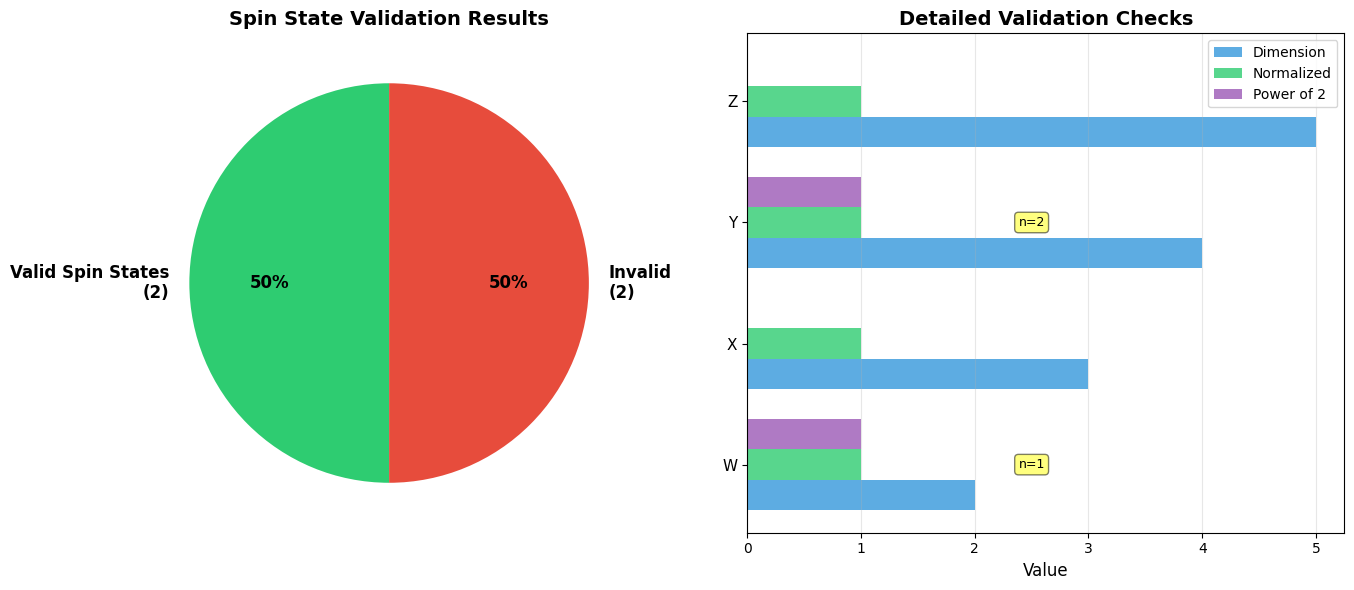
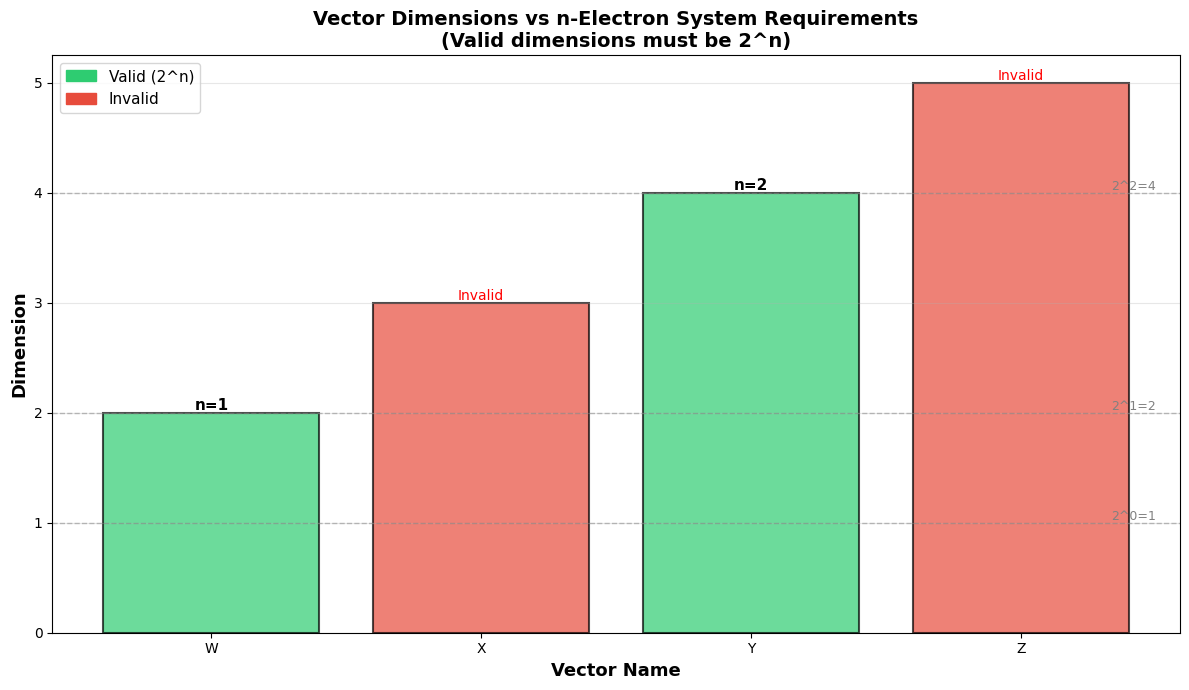
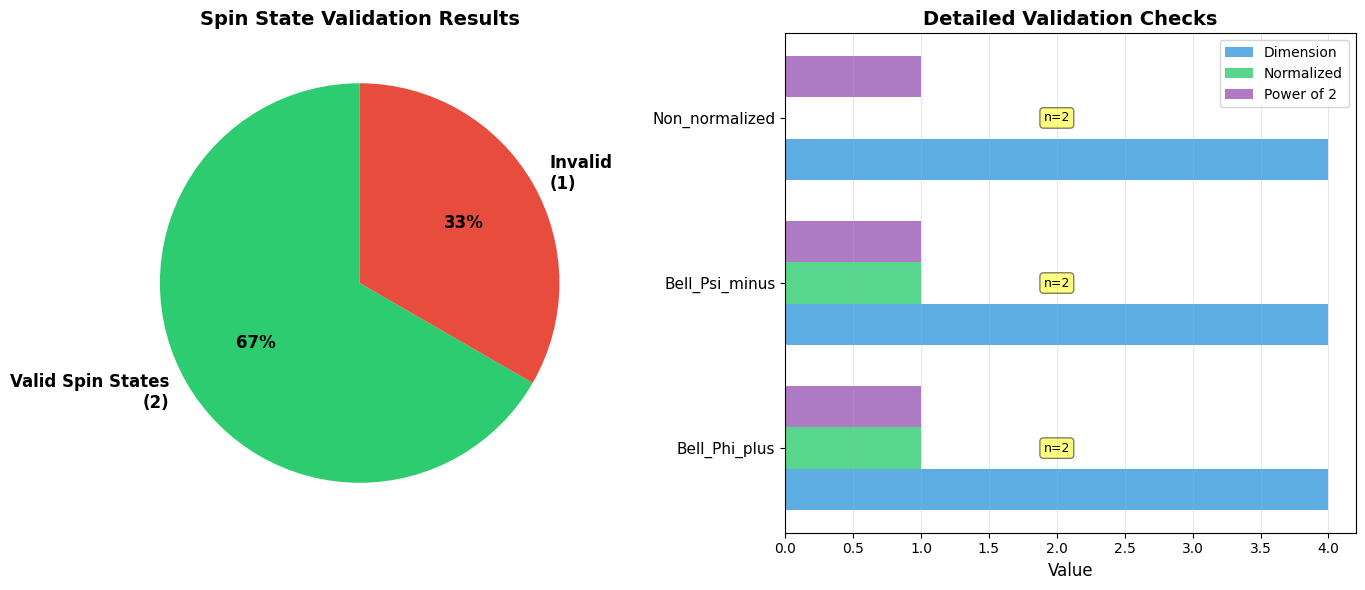

Write Python code to recreate these figures, in order.
# Filename: quantum_spin_toolkit.py

"""
Quantum Spin State Analysis Toolkit
用于分析复数向量是否满足n电子系统自旋态的条件
"""

import numpy as np
from typing import List, Dict, Tuple, Union
import json
import os
from pathlib import Path

# 创建结果保存目录
Path("./mid_result/physics").mkdir(parents=True, exist_ok=True)
Path("./tool_images").mkdir(parents=True, exist_ok=True)

# ============================================================================
# 第一层：原子函数 - 基础向量操作
# ============================================================================

def parse_complex_vector(vector_data: List[Union[str, float, int]]) -> Dict:
    """
    解析复数向量字符串或数值列表为numpy数组
    
    Args:
        vector_data: 向量数据，可以是字符串列表或数值列表
                    例如: ["1/sqrt(2)", "-i/sqrt(2)"] 或 [0.707, -0.707j]
    
    Returns:
        dict: {
            'result': list of complex numbers,
            'metadata': {
                'dimension': int,
                'has_complex': bool,
                'original_format': str
            }
        }
    """
    try:
        parsed_vector = []
        
        for element in vector_data:
            if isinstance(element, str):
                # 处理字符串表达式
                element = element.strip()
                
                # 替换常见数学符号
                element = element.replace('sqrt', 'np.sqrt')
                element = element.replace('i/', '1j/')
                element = element.replace('/i', '/1j')
                
                # 处理单独的i
                if element == 'i':
                    value = 1j
                elif element == '-i':
                    value = -1j
                elif element.startswith('i/'):
                    value = 1j / eval(element[2:])
                elif element.startswith('-i/'):
                    value = -1j / eval(element[3:])
                else:
                    value = complex(eval(element))
                
                parsed_vector.append(value)
            else:
                # 直接是数值
                parsed_vector.append(complex(element))
        
        has_complex = any(np.imag(v) != 0 for v in parsed_vector)
        
        return {
            'result': parsed_vector,
            'metadata': {
                'dimension': len(parsed_vector),
                'has_complex': has_complex,
                'original_format': 'string' if isinstance(vector_data[0], str) else 'numeric'
            }
        }
    
    except Exception as e:
        raise ValueError(f"Failed to parse vector: {str(e)}")


def compute_norm(vector: List[complex]) -> Dict:
    """
    计算复数向量的范数（模）
    
    Args:
        vector: 复数向量列表
    
    Returns:
        dict: {
            'result': float (范数值),
            'metadata': {
                'is_normalized': bool,
                'tolerance': float
            }
        }
    """
    if not vector:
        raise ValueError("Vector cannot be empty")
    
    vec_array = np.array(vector, dtype=complex)
    norm_value = float(np.linalg.norm(vec_array))
    
    tolerance = 1e-10
    is_normalized = abs(norm_value - 1.0) < tolerance
    
    return {
        'result': norm_value,
        'metadata': {
            'is_normalized': is_normalized,
            'tolerance': tolerance,
            'dimension': len(vector)
        }
    }


def compute_inner_product(vector1: List[complex], vector2: List[complex]) -> Dict:
    """
    计算两个复数向量的内积 <v1|v2>
    
    Args:
        vector1: 第一个复数向量
        vector2: 第二个复数向量
    
    Returns:
        dict: {
            'result': complex (内积值),
            'metadata': {
                'are_orthogonal': bool,
                'magnitude': float
            }
        }
    """
    if len(vector1) != len(vector2):
        raise ValueError(f"Vector dimensions must match: {len(vector1)} vs {len(vector2)}")
    
    vec1 = np.array(vector1, dtype=complex)
    vec2 = np.array(vector2, dtype=complex)
    
    # 内积: <v1|v2> = sum(conj(v1_i) * v2_i)
    inner_prod = complex(np.vdot(vec1, vec2))
    magnitude = abs(inner_prod)
    
    tolerance = 1e-10
    are_orthogonal = magnitude < tolerance
    
    return {
        'result': inner_prod,
        'metadata': {
            'are_orthogonal': are_orthogonal,
            'magnitude': magnitude,
            'tolerance': tolerance
        }
    }


def check_dimension_power_of_2(dimension: int) -> Dict:
    """
    检查维度是否为2的幂次（n电子系统的自旋态维度必须是2^n）
    
    Args:
        dimension: 向量维度
    
    Returns:
        dict: {
            'result': bool (是否为2的幂次),
            'metadata': {
                'dimension': int,
                'n_electrons': int or None,
                'explanation': str
            }
        }
    """
    if dimension <= 0:
        raise ValueError("Dimension must be positive")
    
    # 检查是否为2的幂次
    is_power_of_2 = (dimension & (dimension - 1)) == 0 and dimension != 0
    
    n_electrons = None
    if is_power_of_2:
        n_electrons = int(np.log2(dimension))
    
    explanation = (
        f"Dimension {dimension} = 2^{n_electrons} (valid for {n_electrons}-electron system)"
        if is_power_of_2
        else f"Dimension {dimension} is not a power of 2 (invalid for n-electron system)"
    )
    
    return {
        'result': is_power_of_2,
        'metadata': {
            'dimension': dimension,
            'n_electrons': n_electrons,
            'explanation': explanation
        }
    }


# ============================================================================
# 第二层：组合函数 - 自旋态验证
# ============================================================================

def validate_spin_state(vector_data: List[Union[str, float, int]], 
                       vector_name: str) -> Dict:
    """
    验证向量是否满足n电子系统自旋态的所有条件
    
    Args:
        vector_data: 向量数据
        vector_name: 向量名称（用于标识）
    
    Returns:
        dict: {
            'result': bool (是否为有效自旋态),
            'metadata': {
                'vector_name': str,
                'dimension': int,
                'is_normalized': bool,
                'is_power_of_2': bool,
                'n_electrons': int or None,
                'norm_value': float,
                'checks_passed': list of str,
                'checks_failed': list of str
            }
        }
    """
    checks_passed = []
    checks_failed = []
    
    # 步骤1：解析向量
    parsed = parse_complex_vector(vector_data)
    vector = parsed['result']
    dimension = parsed['metadata']['dimension']
    checks_passed.append(f"Vector parsing (dimension={dimension})")
    
    # 步骤2：检查归一化
    norm_result = compute_norm(vector)
    norm_value = norm_result['result']
    is_normalized = norm_result['metadata']['is_normalized']
    
    if is_normalized:
        checks_passed.append(f"Normalization (||ψ|| = {norm_value:.10f} ≈ 1)")
    else:
        checks_failed.append(f"Normalization (||ψ|| = {norm_value:.10f} ≠ 1)")
    
    # 步骤3：检查维度是否为2的幂次
    dim_check = check_dimension_power_of_2(dimension)
    is_power_of_2 = dim_check['result']
    n_electrons = dim_check['metadata']['n_electrons']
    
    if is_power_of_2:
        checks_passed.append(f"Dimension check (2^{n_electrons} = {dimension})")
    else:
        checks_failed.append(f"Dimension check ({dimension} is not 2^n)")
    
    # 最终判断
    is_valid = is_normalized and is_power_of_2
    
    return {
        'result': is_valid,
        'metadata': {
            'vector_name': vector_name,
            'dimension': dimension,
            'is_normalized': is_normalized,
            'is_power_of_2': is_power_of_2,
            'n_electrons': n_electrons,
            'norm_value': norm_value,
            'checks_passed': checks_passed,
            'checks_failed': checks_failed
        }
    }


def analyze_vector_set(vectors_dict: Dict[str, List[Union[str, float, int]]]) -> Dict:
    """
    分析一组向量，判断哪些可以作为n电子系统的自旋态
    
    Args:
        vectors_dict: 向量字典 {name: vector_data}
    
    Returns:
        dict: {
            'result': {
                'valid_count': int,
                'valid_vectors': list of str,
                'invalid_vectors': list of str
            },
            'metadata': {
                'total_vectors': int,
                'detailed_results': dict
            }
        }
    """
    valid_vectors = []
    invalid_vectors = []
    detailed_results = {}
    
    for name, vector_data in vectors_dict.items():
        validation = validate_spin_state(vector_data, name)
        detailed_results[name] = validation['metadata']
        
        if validation['result']:
            valid_vectors.append(name)
        else:
            invalid_vectors.append(name)
    
    return {
        'result': {
            'valid_count': len(valid_vectors),
            'valid_vectors': valid_vectors,
            'invalid_vectors': invalid_vectors
        },
        'metadata': {
            'total_vectors': len(vectors_dict),
            'detailed_results': detailed_results
        }
    }


def compute_orthogonality_matrix(vectors_dict: Dict[str, List[Union[str, float, int]]]) -> Dict:
    """
    计算向量集合的正交性矩阵
    
    Args:
        vectors_dict: 向量字典 {name: vector_data}
    
    Returns:
        dict: {
            'result': 'file_path',
            'metadata': {
                'file_type': 'txt',
                'matrix_size': tuple,
                'orthogonal_pairs': list of tuples
            }
        }
    """
    names = list(vectors_dict.keys())
    n = len(names)
    
    # 解析所有向量
    parsed_vectors = {}
    for name, vector_data in vectors_dict.items():
        parsed = parse_complex_vector(vector_data)
        parsed_vectors[name] = parsed['result']
    
    # 计算内积矩阵
    orthogonal_pairs = []
    matrix_data = []
    
    for i, name1 in enumerate(names):
        row = []
        for j, name2 in enumerate(names):
            if i == j:
                # 对角线：范数
                norm_result = compute_norm(parsed_vectors[name1])
                value = norm_result['result']
                row.append(f"{value:.6f}")
            else:
                # 非对角线：内积
                vec1 = parsed_vectors[name1]
                vec2 = parsed_vectors[name2]
                
                # 检查维度是否相同
                if len(vec1) == len(vec2):
                    inner_prod = compute_inner_product(vec1, vec2)
                    magnitude = inner_prod['metadata']['magnitude']
                    row.append(f"{magnitude:.6e}")
                    
                    if inner_prod['metadata']['are_orthogonal']:
                        orthogonal_pairs.append((name1, name2))
                else:
                    row.append("N/A (diff dim)")
        
        matrix_data.append(row)
    
    # 保存到文件
    filepath = "./mid_result/physics/orthogonality_matrix.txt"
    with open(filepath, 'w') as f:
        f.write("Orthogonality Matrix (|<vi|vj>|)\n")
        f.write("=" * 60 + "\n\n")
        
        # 表头
        f.write(f"{'':>10}")
        for name in names:
            f.write(f"{name:>12}")
        f.write("\n" + "-" * 60 + "\n")
        
        # 矩阵内容
        for i, name in enumerate(names):
            f.write(f"{name:>10}")
            for value in matrix_data[i]:
                f.write(f"{value:>12}")
            f.write("\n")
        
        f.write("\n" + "=" * 60 + "\n")
        f.write(f"Orthogonal pairs: {orthogonal_pairs}\n")
    
    print(f"FILE_GENERATED: txt | PATH: {filepath}")
    
    return {
        'result': filepath,
        'metadata': {
            'file_type': 'txt',
            'matrix_size': (n, n),
            'orthogonal_pairs': orthogonal_pairs,
            'vector_names': names
        }
    }


# ============================================================================
# 第三层：可视化函数
# ============================================================================

def visualize_validation_results(analysis_result: Dict, 
                                 save_path: str = "./tool_images/spin_state_validation.png") -> Dict:
    """
    可视化自旋态验证结果
    
    Args:
        analysis_result: analyze_vector_set的返回结果
        save_path: 图像保存路径
    
    Returns:
        dict: {
            'result': str (图像路径),
            'metadata': {
                'image_type': str,
                'vectors_analyzed': int
            }
        }
    """
    import matplotlib.pyplot as plt
    import matplotlib.patches as mpatches
    
    # 设置中文字体
    plt.rcParams['font.sans-serif'] = ['SimHei', 'Arial Unicode MS', 'DejaVu Sans']
    plt.rcParams['axes.unicode_minus'] = False
    
    detailed = analysis_result['metadata']['detailed_results']
    
    fig, (ax1, ax2) = plt.subplots(1, 2, figsize=(14, 6))
    
    # 子图1：验证结果总览
    valid_count = analysis_result['result']['valid_count']
    invalid_count = len(analysis_result['result']['invalid_vectors'])
    
    colors = ['#2ecc71', '#e74c3c']
    labels = [f'Valid Spin States\n({valid_count})', 
              f'Invalid\n({invalid_count})']
    sizes = [valid_count, invalid_count]
    
    if valid_count > 0 or invalid_count > 0:
        ax1.pie(sizes, labels=labels, colors=colors, autopct='%1.0f%%',
                startangle=90, textprops={'fontsize': 12, 'weight': 'bold'})
    ax1.set_title('Spin State Validation Results', fontsize=14, weight='bold')
    
    # 子图2：详细检查结果
    vector_names = list(detailed.keys())
    y_pos = np.arange(len(vector_names))
    
    # 准备数据
    dimensions = [detailed[name]['dimension'] for name in vector_names]
    is_normalized = [detailed[name]['is_normalized'] for name in vector_names]
    is_power_of_2 = [detailed[name]['is_power_of_2'] for name in vector_names]
    
    bar_width = 0.25
    
    # 绘制条形图
    bars1 = ax2.barh(y_pos - bar_width, dimensions, bar_width, 
                     label='Dimension', color='#3498db', alpha=0.8)
    
    norm_values = [1 if n else 0 for n in is_normalized]
    bars2 = ax2.barh(y_pos, norm_values, bar_width,
                     label='Normalized', color='#2ecc71', alpha=0.8)
    
    power2_values = [1 if p else 0 for p in is_power_of_2]
    bars3 = ax2.barh(y_pos + bar_width, power2_values, bar_width,
                     label='Power of 2', color='#9b59b6', alpha=0.8)
    
    ax2.set_yticks(y_pos)
    ax2.set_yticklabels(vector_names, fontsize=11)
    ax2.set_xlabel('Value', fontsize=12)
    ax2.set_title('Detailed Validation Checks', fontsize=14, weight='bold')
    ax2.legend(loc='upper right', fontsize=10)
    ax2.grid(axis='x', alpha=0.3)
    
    # 添加n-electron标注
    for i, name in enumerate(vector_names):
        n_electrons = detailed[name]['n_electrons']
        if n_electrons is not None:
            ax2.text(max(dimensions) * 0.5, i, f'n={n_electrons}',
                    ha='center', va='center', fontsize=9,
                    bbox=dict(boxstyle='round', facecolor='yellow', alpha=0.5))
    
    plt.tight_layout()
    plt.savefig(save_path, dpi=300, bbox_inches='tight')
    plt.close()
    
    print(f"FILE_GENERATED: image | PATH: {save_path}")
    
    return {
        'result': save_path,
        'metadata': {
            'image_type': 'validation_summary',
            'vectors_analyzed': len(vector_names),
            'format': 'png'
        }
    }


def create_dimension_analysis_plot(vectors_dict: Dict[str, List[Union[str, float, int]]],
                                  save_path: str = "./tool_images/dimension_analysis.png") -> Dict:
    """
    创建维度分析图，展示各向量维度与n电子系统的关系
    
    Args:
        vectors_dict: 向量字典
        save_path: 图像保存路径
    
    Returns:
        dict: {
            'result': str (图像路径),
            'metadata': {
                'image_type': str
            }
        }
    """
    import matplotlib.pyplot as plt
    import matplotlib.patches as mpatches
    
    plt.rcParams['font.sans-serif'] = ['SimHei', 'Arial Unicode MS', 'DejaVu Sans']
    plt.rcParams['axes.unicode_minus'] = False
    
    fig, ax = plt.subplots(figsize=(12, 7))
    
    # 准备数据
    names = []
    dimensions = []
    colors = []
    n_electrons_list = []
    
    for name, vector_data in vectors_dict.items():
        parsed = parse_complex_vector(vector_data)
        dim = parsed['metadata']['dimension']
        dim_check = check_dimension_power_of_2(dim)
        
        names.append(name)
        dimensions.append(dim)
        n_electrons_list.append(dim_check['metadata']['n_electrons'])
        
        if dim_check['result']:
            colors.append('#2ecc71')  # 绿色：有效
        else:
            colors.append('#e74c3c')  # 红色：无效
    
    # 绘制条形图
    bars = ax.bar(names, dimensions, color=colors, alpha=0.7, edgecolor='black', linewidth=1.5)
    
    # 添加2^n参考线
    max_dim = max(dimensions)
    n_max = int(np.ceil(np.log2(max_dim))) + 1
    
    for n in range(n_max + 1):
        power_of_2 = 2 ** n
        if power_of_2 <= max_dim * 1.2:
            ax.axhline(y=power_of_2, color='gray', linestyle='--', alpha=0.5, linewidth=1)
            ax.text(len(names) - 0.5, power_of_2, f'2^{n}={power_of_2}',
                   ha='right', va='bottom', fontsize=9, color='gray')
    
    # 标注n值
    for i, (bar, n_e) in enumerate(zip(bars, n_electrons_list)):
        height = bar.get_height()
        if n_e is not None:
            ax.text(bar.get_x() + bar.get_width()/2., height,
                   f'n={n_e}',
                   ha='center', va='bottom', fontsize=11, weight='bold')
        else:
            ax.text(bar.get_x() + bar.get_width()/2., height,
                   'Invalid',
                   ha='center', va='bottom', fontsize=10, color='red')
    
    ax.set_xlabel('Vector Name', fontsize=13, weight='bold')
    ax.set_ylabel('Dimension', fontsize=13, weight='bold')
    ax.set_title('Vector Dimensions vs n-Electron System Requirements\n(Valid dimensions must be 2^n)',
                fontsize=14, weight='bold')
    ax.grid(axis='y', alpha=0.3)
    
    # 图例
    valid_patch = mpatches.Patch(color='#2ecc71', label='Valid (2^n)')
    invalid_patch = mpatches.Patch(color='#e74c3c', label='Invalid')
    ax.legend(handles=[valid_patch, invalid_patch], loc='upper left', fontsize=11)
    
    plt.tight_layout()
    plt.savefig(save_path, dpi=300, bbox_inches='tight')
    plt.close()
    
    print(f"FILE_GENERATED: image | PATH: {save_path}")
    
    return {
        'result': save_path,
        'metadata': {
            'image_type': 'dimension_analysis',
            'format': 'png'
        }
    }


# ============================================================================
# 文件解析函数
# ============================================================================

def load_file(filepath: str) -> Dict:
    """
    加载并解析文本文件内容
    
    Args:
        filepath: 文件路径
    
    Returns:
        dict: {
            'result': str (文件内容),
            'metadata': {
                'file_size': int,
                'line_count': int
            }
        }
    """
    if not os.path.exists(filepath):
        raise FileNotFoundError(f"File not found: {filepath}")
    
    with open(filepath, 'r') as f:
        content = f.read()
    
    line_count = len(content.split('\n'))
    file_size = os.path.getsize(filepath)
    
    return {
        'result': content,
        'metadata': {
            'file_size': file_size,
            'line_count': line_count,
            'filepath': filepath
        }
    }


# ============================================================================
# 主函数：3个场景演示
# ============================================================================

def main():
    """
    演示量子自旋态分析工具包的三个场景
    """
    
    # 定义问题中的向量
    W = ["1/sqrt(2)", "-i/sqrt(2)"]
    X = ["1/sqrt(3)", "i/sqrt(3)", "-i/sqrt(3)"]
    Y = ["1/2", "-1/2", "1/2", "-1/2"]
    Z = ["-1/sqrt(5)", "sqrt(2/5)", "0", "sqrt(1/5)", "i/sqrt(5)"]
    
    vectors = {
        'W': W,
        'X': X,
        'Y': Y,
        'Z': Z
    }
    
    print("=" * 80)
    print("场景1：分析原始问题 - 判断哪些向量可以作为n电子系统的自旋态")
    print("=" * 80)
    print("问题描述：给定4个复数向量W, X, Y, Z，判断哪些可以作为n电子系统的自旋态")
    print("自旋态必须满足：1) 归一化 ||ψ||=1  2) 维度为2^n (n≥1)")
    print("-" * 80)
    
    # 步骤1：逐个验证向量
    print("\n步骤1：逐个验证向量的自旋态条件")
    for name, vector_data in vectors.items():
        print(f"\n--- 验证向量 {name} ---")
        # 调用函数：validate_spin_state()
        result = validate_spin_state(vector_data, name)
        print(f"FUNCTION_CALL: validate_spin_state | PARAMS: {{'vector_name': '{name}', 'dimension': {len(vector_data)}}} | RESULT: {result}")
        
        metadata = result['metadata']
        print(f"  维度: {metadata['dimension']}")
        print(f"  归一化: {metadata['is_normalized']} (||ψ|| = {metadata['norm_value']:.10f})")
        print(f"  2的幂次: {metadata['is_power_of_2']}")
        if metadata['n_electrons'] is not None:
            print(f"  对应电子数: n = {metadata['n_electrons']}")
        print(f"  结论: {'✓ 有效自旋态' if result['result'] else '✗ 无效自旋态'}")
    
    # 步骤2：汇总分析
    print("\n" + "-" * 80)
    print("步骤2：汇总分析所有向量")
    # 调用函数：analyze_vector_set()
    analysis = analyze_vector_set(vectors)
    print(f"FUNCTION_CALL: analyze_vector_set | PARAMS: {{'vector_count': {len(vectors)}}} | RESULT: {analysis}")
    
    valid_count = analysis['result']['valid_count']
    valid_vectors = analysis['result']['valid_vectors']
    invalid_vectors = analysis['result']['invalid_vectors']
    
    print(f"\n有效自旋态数量: {valid_count}")
    print(f"有效向量: {valid_vectors}")
    print(f"无效向量: {invalid_vectors}")
    
    # 步骤3：生成可视化
    print("\n" + "-" * 80)
    print("步骤3：生成验证结果可视化")
    # 调用函数：visualize_validation_results()
    viz_result = visualize_validation_results(analysis)
    print(f"FUNCTION_CALL: visualize_validation_results | PARAMS: {{'analysis_result': 'dict'}} | RESULT: {viz_result}")
    
    # 调用函数：create_dimension_analysis_plot()
    dim_plot = create_dimension_analysis_plot(vectors)
    print(f"FUNCTION_CALL: create_dimension_analysis_plot | PARAMS: {{'vectors_dict': 'dict'}} | RESULT: {dim_plot}")
    
    # 步骤4：计算正交性矩阵
    print("\n" + "-" * 80)
    print("步骤4：计算向量间的正交性")
    # 调用函数：compute_orthogonality_matrix()
    ortho_result = compute_orthogonality_matrix(vectors)
    print(f"FUNCTION_CALL: compute_orthogonality_matrix | PARAMS: {{'vectors_dict': 'dict'}} | RESULT: {ortho_result}")
    
    # 调用函数：load_file() 读取正交性矩阵
    file_content = load_file(ortho_result['result'])
    print(f"FUNCTION_CALL: load_file | PARAMS: {{'filepath': '{ortho_result['result']}'}} | RESULT: {{'line_count': {file_content['metadata']['line_count']}}}")
    print("\n正交性矩阵内容：")
    print(file_content['result'])
    
    print("\n" + "=" * 80)
    print(f"FINAL_ANSWER: {valid_count} of the vectors can be the spin states of some n-electron system for n>=1")
    print("=" * 80)
    
    
    # ========================================================================
    print("\n\n")
    print("=" * 80)
    print("场景2：验证单电子自旋态（n=1）的标准基矢")
    print("=" * 80)
    print("问题描述：验证单电子自旋向上|↑⟩和向下|↓⟩态是否满足自旋态条件")
    print("-" * 80)
    
    # 单电子自旋态的标准基矢
    spin_up = ["1", "0"]      # |↑⟩ = (1, 0)
    spin_down = ["0", "1"]    # |↓⟩ = (0, 1)
    
    single_electron_states = {
        'spin_up': spin_up,
        'spin_down': spin_down
    }
    
    print("\n步骤1：验证单电子自旋态")
    for name, vector_data in single_electron_states.items():
        print(f"\n--- 验证 {name} ---")
        # 调用函数：validate_spin_state()
        result = validate_spin_state(vector_data, name)
        print(f"FUNCTION_CALL: validate_spin_state | PARAMS: {{'vector_name': '{name}'}} | RESULT: {result}")
        print(f"  维度: {result['metadata']['dimension']} = 2^1 (单电子)")
        print(f"  归一化: {result['metadata']['is_normalized']}")
        print(f"  结论: {'✓ 有效' if result['result'] else '✗ 无效'}")
    
    print("\n" + "-" * 80)
    print("步骤2：计算自旋向上和向下态的内积（验证正交性）")
    parsed_up = parse_complex_vector(spin_up)
    parsed_down = parse_complex_vector(spin_down)
    # 调用函数：compute_inner_product()
    inner_prod = compute_inner_product(parsed_up['result'], parsed_down['result'])
    print(f"FUNCTION_CALL: compute_inner_product | PARAMS: {{'vec1': 'spin_up', 'vec2': 'spin_down'}} | RESULT: {inner_prod}")
    print(f"  内积 ⟨↑|↓⟩ = {inner_prod['result']}")
    print(f"  正交性: {inner_prod['metadata']['are_orthogonal']}")
    
    print("\n" + "-" * 80)
    print("步骤3：汇总分析")
    # 调用函数：analyze_vector_set()
    analysis_s2 = analyze_vector_set(single_electron_states)
    print(f"FUNCTION_CALL: analyze_vector_set | PARAMS: {{'vector_count': 2}} | RESULT: {analysis_s2}")
    
    print(f"\n有效自旋态数量: {analysis_s2['result']['valid_count']}")
    
    print(f"\nFINAL_ANSWER: Both single-electron spin states are valid (n=1), total valid count = {analysis_s2['result']['valid_count']}")
    
    
    # ========================================================================
    print("\n\n")
    print("=" * 80)
    print("场景3：分析双电子系统的Bell态")
    print("=" * 80)
    print("问题描述：验证量子纠缠态（Bell态）是否满足双电子自旋态条件")
    print("-" * 80)
    
    # Bell态：最大纠缠态
    # |Φ+⟩ = (|↑↑⟩ + |↓↓⟩)/√2 = (1/√2, 0, 0, 1/√2)
    # |Ψ-⟩ = (|↑↓⟩ - |↓↑⟩)/√2 = (0, 1/√2, -1/√2, 0)
    
    bell_phi_plus = ["1/sqrt(2)", "0", "0", "1/sqrt(2)"]
    bell_psi_minus = ["0", "1/sqrt(2)", "-1/sqrt(2)", "0"]
    
    # 非归一化的态（用于对比）
    non_normalized = ["1", "0", "0", "1"]
    
    bell_states = {
        'Bell_Phi_plus': bell_phi_plus,
        'Bell_Psi_minus': bell_psi_minus,
        'Non_normalized': non_normalized
    }
    
    print("\n步骤1：验证Bell态和非归一化态")
    for name, vector_data in bell_states.items():
        print(f"\n--- 验证 {name} ---")
        # 调用函数：validate_spin_state()
        result = validate_spin_state(vector_data, name)
        print(f"FUNCTION_CALL: validate_spin_state | PARAMS: {{'vector_name': '{name}'}} | RESULT: {result}")
        print(f"  维度: {result['metadata']['dimension']} = 2^2 (双电子)")
        print(f"  归一化: {result['metadata']['is_normalized']} (||ψ|| = {result['metadata']['norm_value']:.6f})")
        print(f"  结论: {'✓ 有效' if result['result'] else '✗ 无效'}")
    
    print("\n" + "-" * 80)
    print("步骤2：计算两个Bell态之间的内积（验证正交性）")
    parsed_phi = parse_complex_vector(bell_phi_plus)
    parsed_psi = parse_complex_vector(bell_psi_minus)
    # 调用函数：compute_inner_product()
    inner_prod_bell = compute_inner_product(parsed_phi['result'], parsed_psi['result'])
    print(f"FUNCTION_CALL: compute_inner_product | PARAMS: {{'vec1': 'Phi+', 'vec2': 'Psi-'}} | RESULT: {inner_prod_bell}")
    print(f"  内积 ⟨Φ+|Ψ-⟩ = {inner_prod_bell['result']}")
    print(f"  正交性: {inner_prod_bell['metadata']['are_orthogonal']}")
    
    print("\n" + "-" * 80)
    print("步骤3：汇总分析Bell态集合")
    # 调用函数：analyze_vector_set()
    analysis_s3 = analyze_vector_set(bell_states)
    print(f"FUNCTION_CALL: analyze_vector_set | PARAMS: {{'vector_count': 3}} | RESULT: {analysis_s3}")
    
    valid_count_s3 = analysis_s3['result']['valid_count']
    print(f"\n有效自旋态数量: {valid_count_s3}")
    print(f"有效向量: {analysis_s3['result']['valid_vectors']}")
    print(f"无效向量: {analysis_s3['result']['invalid_vectors']}")
    
    print("\n" + "-" * 80)
    print("步骤4：生成Bell态可视化")
    # 调用函数：visualize_validation_results()
    viz_s3 = visualize_validation_results(analysis_s3, 
                                         save_path="./tool_images/bell_states_validation.png")
    print(f"FUNCTION_CALL: visualize_validation_results | PARAMS: {{'save_path': 'bell_states_validation.png'}} | RESULT: {viz_s3}")
    
    print(f"\nFINAL_ANSWER: {valid_count_s3} Bell states are valid 2-electron spin states (n=2)")


if __name__ == "__main__":
    main()
